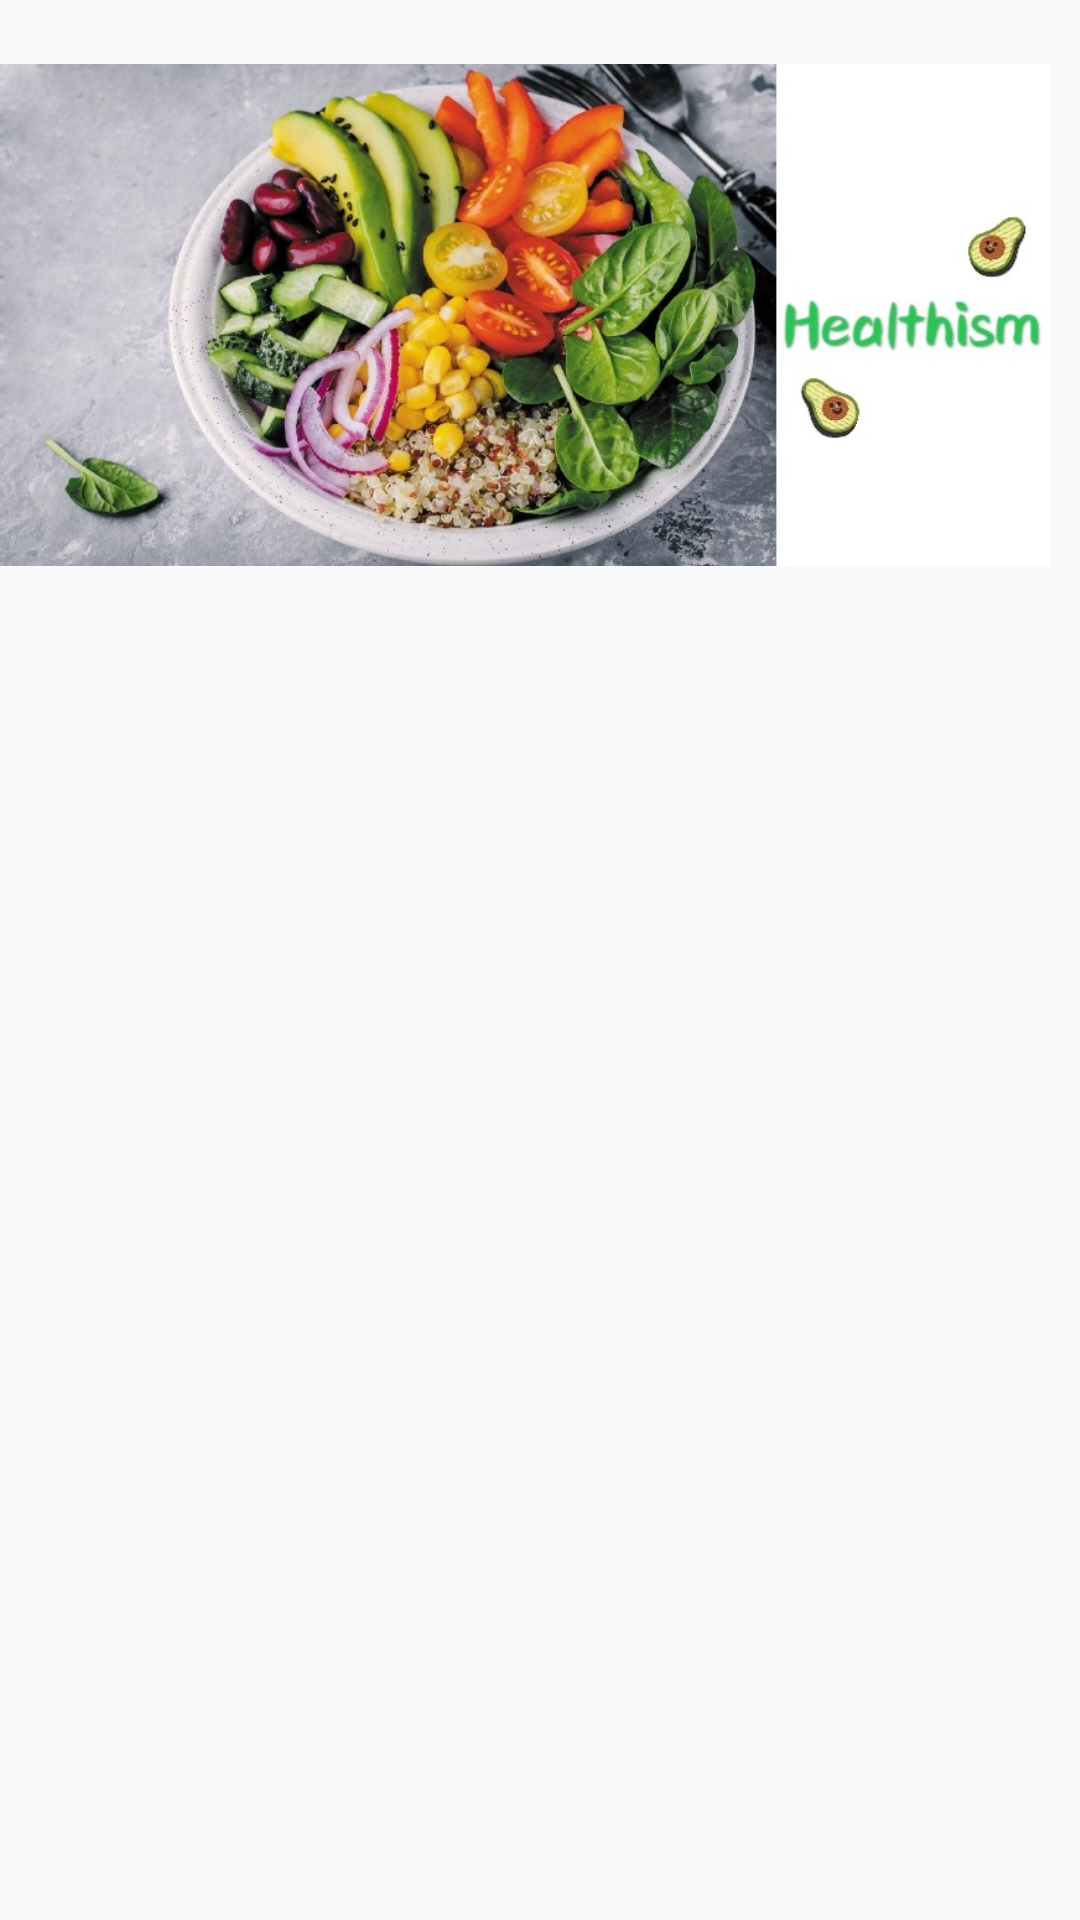

Here is an Android app screen rendered from its layout file. Give the layout XML and the strings, colors and styles it references.
<!-- AndroidManifest.xml: application theme AppTheme -->
<!-- res/layout/fragment_search.xml -->
<?xml version="1.0" encoding="utf-8"?>
<LinearLayout xmlns:android="http://schemas.android.com/apk/res/android"
    xmlns:app="http://schemas.android.com/apk/res-auto"
    android:layout_width="match_parent"
    android:layout_height="match_parent"
    android:orientation="vertical">


    <ImageView
        android:id="@+id/imageView_hed"
        android:layout_width="350dp"
        android:layout_height="210dp"
        app:srcCompat="@drawable/healthism" />

    <ImageView
        android:id="@+id/imageView_hea"
        android:layout_width="350dp"
        android:layout_height="250dp"
        app:srcCompat="@drawable/hedonism" />
</LinearLayout>
<!-- resources referenced by this layout -->
<resources>
  <!-- drawable healthism: jpg bitmap (drawable, 112284 bytes) -->
  <style name="AppTheme" parent="Theme.AppCompat.Light.DarkActionBar">
          
          <item name="colorPrimary">@color/colorPrimary</item>
          <item name="colorPrimaryDark">@color/colorPrimaryDark</item>
          <item name="colorAccent">@color/colorAccent</item>
      </style>
  <!-- not gathered from this repository: default colours our renderer supplied (Android Studio template values) -->
  <color name="colorPrimary">#FF6200EE</color>
  <color name="colorPrimaryDark">#FF3700B3</color>
  <color name="colorAccent">#FF03DAC5</color>
</resources>
